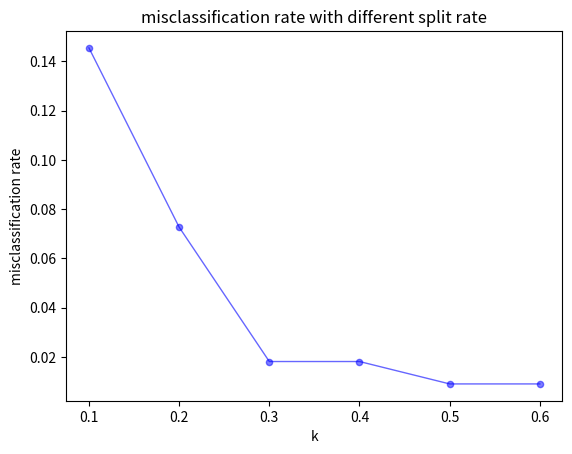

Python code for this plot:
import matplotlib.pyplot as plt


name = "english_email"

x_list = [0.1, 0.2, 0.3, 0.4, 0.5, 0.6]

y_list = [0.14545454545454545,
          0.07272727272727272,
          0.01818181818181818,
          0.01818181818181818,
          0.00909090909090909,
          0.00909090909090909]

plt.figure('misclassification rate for %s' % name)
plt.title("misclassification rate with different split rate")
ax = plt.gca()
ax.set_xlabel('k')
ax.set_ylabel('misclassification rate')
# ax.set_ylim(bottom=0,top=20)
ax.plot(x_list, y_list, color='b', linewidth=1, alpha=0.6)
ax.scatter(x_list, y_list, c='b', s=20, alpha=0.5)
plt.show()
